Image classification data set "split" (Jeyaditya/1000406_Jeyaditya_AIY2_Machine_learning_Fall_detector_FA2 on GitHub). Class labels (5): fall, normal, sitting, standing, walking.

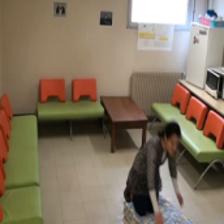
Label: fall

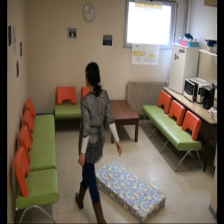
Label: standing

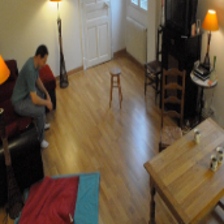
Label: sitting

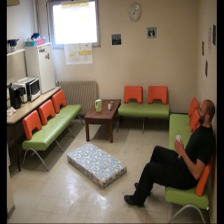
Label: sitting

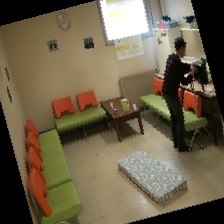
Label: normal

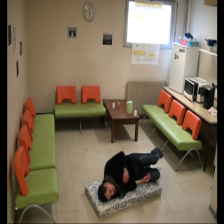
Label: fall
